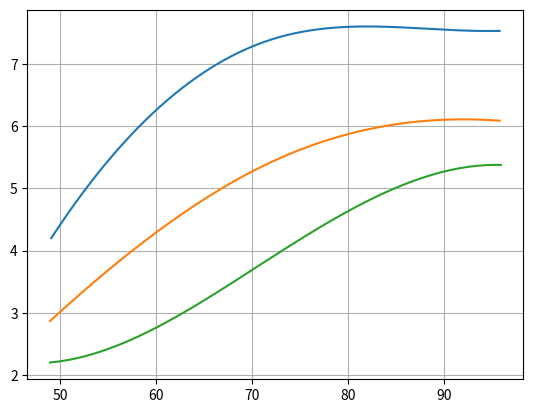

Write the Python code that produced this figure.
# [redacted]

#imports:
import numpy as np
import matplotlib.pyplot as plt
from scipy.interpolate import interp1d

plt.grid(True)

xnewone = np.linspace(49.1025641, 95.76923077, num=100000,
endpoint=True)
f1 = interp1d(x=[49.1025641, 60.38461538, 71.66666667, 83.84615385,
95.76923077], y=[4.2, 6.311111111, 7.377777778, 7.6,
7.533333333], kind='cubic')
#yerr=[0.555555556, 0.666666667, 0.622222222, 0.533333333, 0.4]
plt.plot(xnewone, f1(xnewone))

xnewtwo = np.linspace(48.97435897, 95.76923077, num=100000,
endpoint=True)
f2 = interp1d(x=[48.97435897, 60.38461538, 71.66666667, 83.71794872,
95.76923077], y=[2.866666667, 4.333333333, 5.4, 6,
6.088888889], kind='cubic')
#yerr=[0.288888889, 0.555555556, 0.6, 0.46666666666666, 0.377777778]
plt.plot(xnewtwo, f2(xnewtwo))


xnewthree = np.linspace(48.97435897, 95.8974359, num=100000,
endpoint=True)
f3 = interp1d(x=[48.97435897, 60.51282051, 71.79487179, 83.84615385,
95.8974359], y=[2.2, 2.8, 3.866666667, 4.933333333,
5.377777778], kind='cubic')
#yerr=[0.33333333, 0.377777778, 0.355555555, 0.311111111, 0.222222222]
plt.plot(xnewthree, f3(xnewthree))


plt.show()
